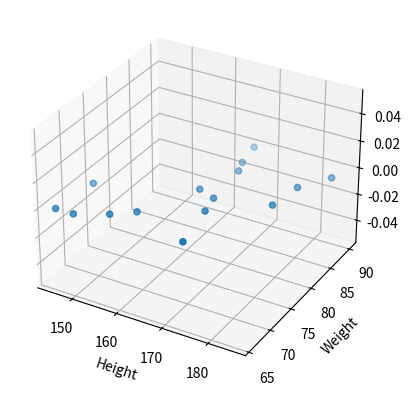

Write the Python code that produced this figure.
import matplotlib.pyplot as plt
import numpy as np
height = np.array([167,170,149,165,155,180,166,146,159,185,145,168,172,181,169])
weight = np.array([86,74,66,78,68,79,90,73,70,88,66,84,67,84,77])
ax = plt.axes(projection='3d')
ax.scatter3D(height, weight)
ax.set_xlabel("Height")
ax.set_ylabel("Weight")
plt.show()